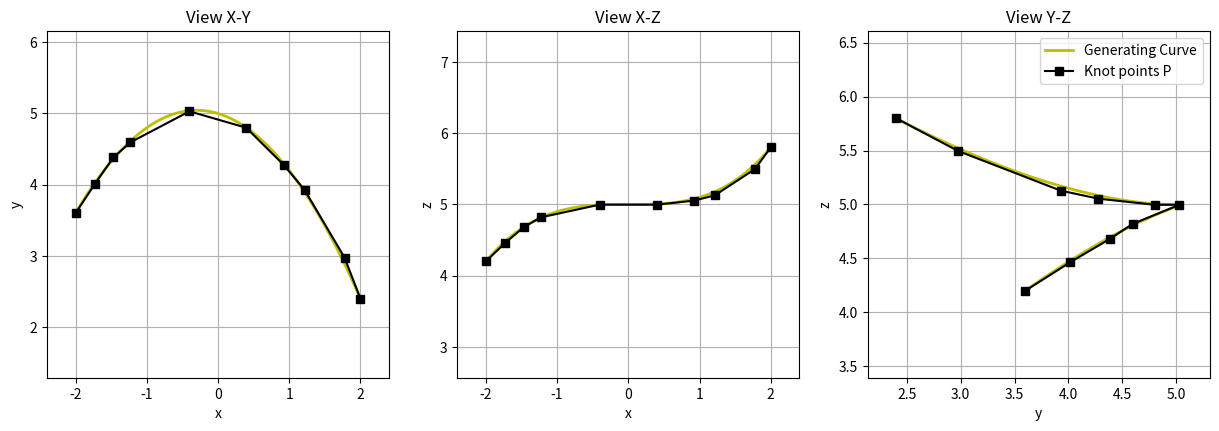
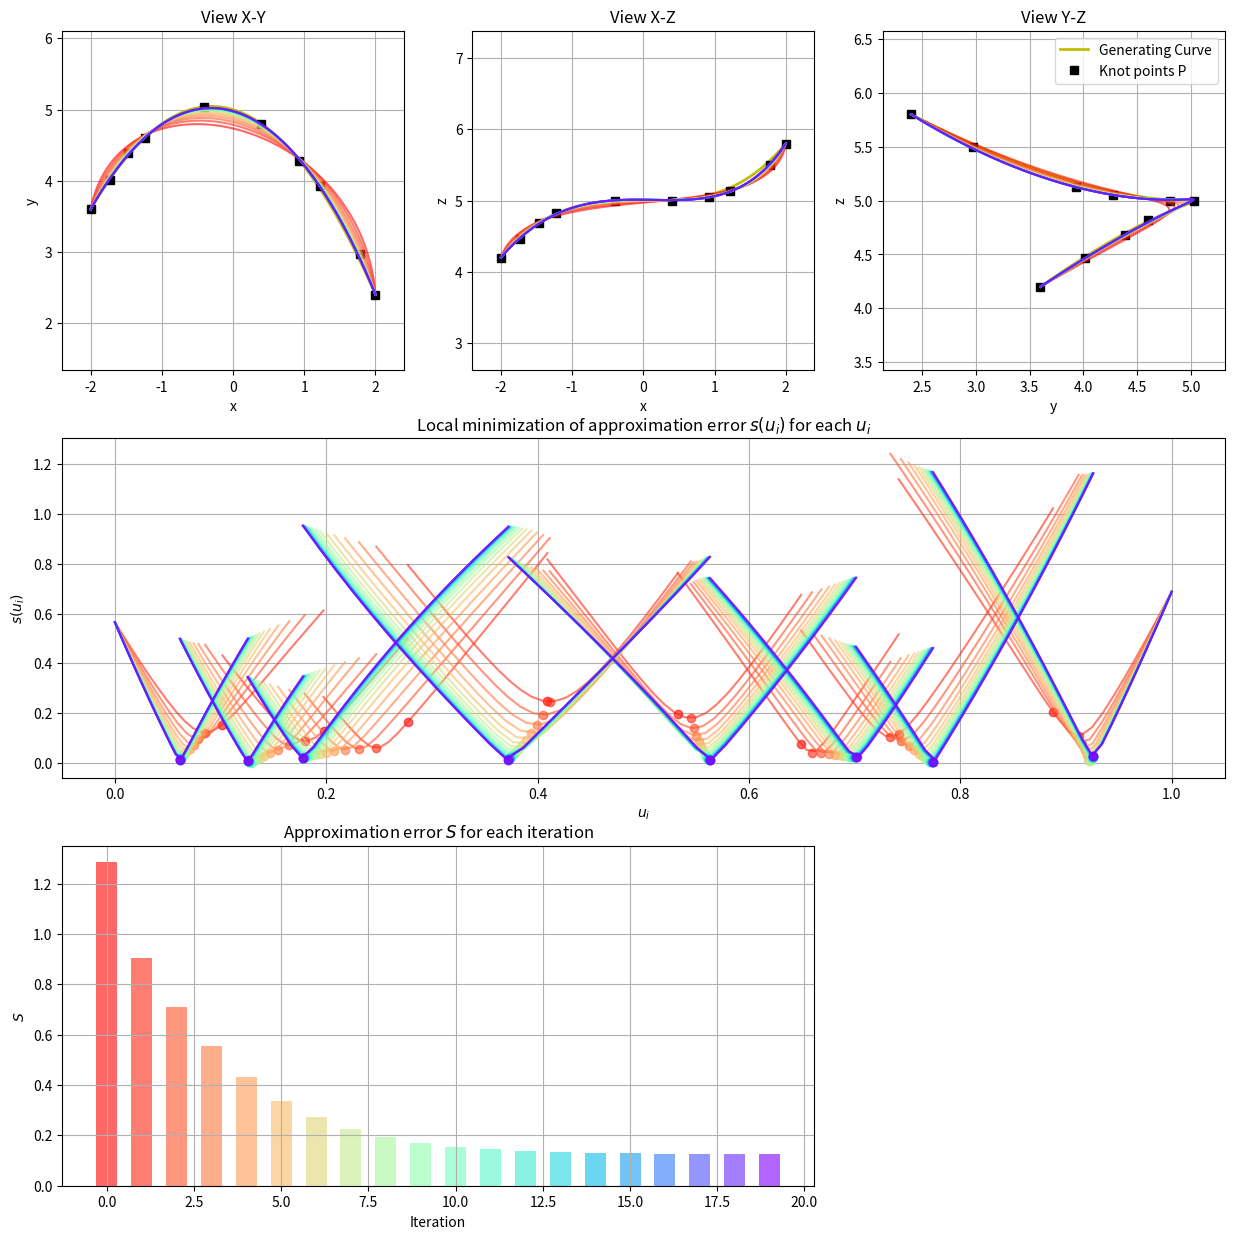
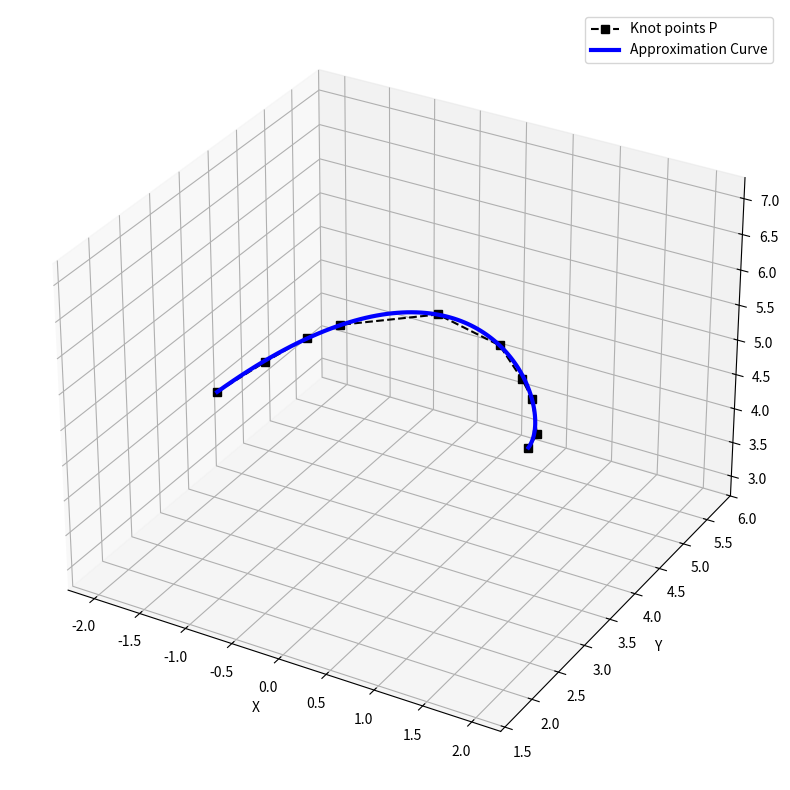

Source code (Python) for these figures, in order:
"""# Main

## Select one point
"""



"""# 3D_Interpolation

幾何学的なモデリングの一般的なタスクは、3Dポイントのセットに滑らかな曲線をフィットさせることです。与えられたデータに明示的な関数をフィットさせるという通常のアプローチは、垂直線を表現できず、単値でしかないため、ここでは実際には使用できません。そこで、与えられた点を近似するパラメトリック表現の曲線を探すことになる。

問題は、点がどのようにパラメトリックに表現されるのかを推測することである。これは難しい問題で、今のところ（私の知る限り）満足のいく方法では解決されていません。この記事で紹介している方法の1つは、初期のパラメータ化を反復的に変更し、近似の誤差を最小化することです。

$\mathbf{P}_i = (x_i, y_i, z_i)^T \in \mathbb{R}^3$とすると，n個のノットポイント$\mathbf{P}_0,\dots,\mathbf{P}_{n-1}$があるとする．これらをパラメータ$u_i$に関連付けてパラメトリック表現の近似曲線を求めたい

$\mathbf{f}(u) = \begin{pmatrix} f_x(u) \\ f_y(u) \\ f_z(u) \end{pmatrix}$

この記事では、次数kの多項式関数で表されるパラメトリック曲線を探します。

$f_x(u)=\sum_{r=0}^{k} a_{x_r} u^r, \quad f_y(u)=\sum_{r=0}^{k} a_{y_r} u^r, \quad f_z(u)=\sum_{r=0}^{k} a_{z_r} u^r .$

近似の目的は，パラメータ値$u_i$でのノットポイントにできるだけ近くフィットするような曲線$f_{(u)}$を見つけることである．これは、曲線と与えられたノットポイントの間の残差の二乗の合計を最小化する最小二乗法によって得ることができる。この近似誤差は，ユークリッドノルムを用いて次のように定式化できる．

$S = \sum_{i=0}^{n-1} w_i \left[ (f_x(u_i) - x_i)^2 + (f_y(u_i) - y_i)^2 + (f_z(u_i) - z_i)^2 \right] = \sum_{i=0}^{n-1} w_i \|  \mathbf{f}(u_i) - \mathbf{P}_i \|^2,$

ここで、$w_i$はノットポイントの "重要性 "を重み付けするための値である。例えば、端点に正確にフィットさせるためには、端点の重みを他の点よりも大幅に高く設定すればよいのです。

## 初期パラメータ化

パラメータ値を関連付ける必要があります  $u_i$ 後で近似曲線を見つけるために使用される各ノットポイントに。すべてのデータを正しく分離するには、次の値を選択する必要があります。 $u_i ≤u_i + 1,  0 ≤ I ≤ N - 1$ 。確かに、最良のパラメーター化は不明ですが、初期パラメーター化の値を取得する方法は3つあります。



*   均一なパラメータ化

$u_i = \frac{i}{n-1}, \; i = 0, \dots, n-1$


*   弦の長さのパラメータ化

$u_0 = 0 \quad \mbox{and} \quad u_i = u_{i-1} + \frac{\|\mathbf{P}_i - \mathbf{P}_{i-1}\|}{\sum_{j=1}^{n-1} \|\mathbf{P}_j - \mathbf{P}_{j-1}\|}, \; i = 1, \dots, n-1$


*   求心パラメータ化

$u_0 = 0 \quad \mbox{and} \quad u_i = u_{i-1} + \frac{\|\mathbf{P}_i - \mathbf{P}_{i-1}\|^{1/2}}{\sum_{j=1}^{n-1} \|\mathbf{P}_j - \mathbf{P}_{j-1}\|^{1/2}}, \; i = 1, \dots, n-1$

## アルゴリズム

この近似方法は、次の2つの部分に分けることができます。

ステップ１　　$u$の集合が与えられたとき、最小二乗法を用いて近似曲線を多項式関数$fx(u),fy(u),fz(u)$として計算する．

ステップ２　各値$u_i$（固定している端点$u_0$, $u_{n-1}$のパラメータ値を除く）について、近似誤差$s(u_i)$を局所的に最小化し、ステップ1に進みます。

このように、各メジャーイテレーションは、新しい$u$のシーケンスを見つけるための$n-2$回のマイナーイテレーションで構成されます。全体の近似誤差に対するi点の寄与度は

$s(u_i) = w_i \| \mathbf{f}(u_i) - \mathbf{P}_i \|^2,$
 
となり、$u^*_i$ の新しい値は次のように求められる。

$u^*_i =  \arg\!\min_u \left\{ w_i \| \mathbf{f}(u) - \mathbf{P}_i \|^2 \right\}, \; u_{i-1} \leq u \leq u_{i+1}.$

## 実装内容

関数の最小値を求める数値計算法は数多く存在する。気楽に使えるのは、最小値が存在する初期区間を反復的に狭める黄金分割探索法である。

最小二乗法はNumPyパッケージにnumpy.polyfitとして既に実装されており、任意の次数の多項式関数のフィッティングに利用できる。

完全な反復アルゴリズムは、2回の連続した反復におけるSの減少が選択された精度よりも小さい場合、あるいは所定の回数の反復が完了した場合に停止される。
"""

from numpy import *
from numpy.polynomial import polynomial as pl
from matplotlib.pyplot import *
from mpl_toolkits.mplot3d.axes3d import Axes3D

# Commented out IPython magic to ensure Python compatibility.
# %matplotlib inline

#--- Generate y,z coords from given x coords
def generate_yz_coords(x):
    y = -0.5 * x**2 - 0.3 * x + 5
    z = 0.1 * x**3 + 5
    return y, z

#--- Generate and store knot points in matrix P
x = linspace(-2, 2, 16)
x = delete(x, [4,5,7,8,10,13])
y, z = generate_yz_coords(x)
n = len(x)
P = zeros([n,3])
P[:,0] = x
P[:,1] = y
P[:,2] = z

#--- Add some random noise to knot points excl. end-points
P[range(1,n-1),:] += random.normal(size=(n-2,3)) * 0.02

#--- Calculate some points to display the generating curve
x_gen = linspace(-2, 2, 50)
y_gen, z_gen = generate_yz_coords(x_gen)
P_gen = zeros([len(x_gen),3])
P_gen[:,0] = x_gen
P_gen[:,1] = y_gen
P_gen[:,2] = z_gen

#--- Plot
f, ax = subplots(1, 3, figsize=(15,4.5))
i = 0
ax[i].plot(P_gen[:,0], P_gen[:,1], 'y-', lw=2 ,label='Generating Curve')
ax[i].plot(P[:,0], P[:,1], 'ks-', label='Knot points P')
ax[i].set_title('View X-Y')
ax[i].set_xlabel('x'); ax[i].set_ylabel('y');
ax[i].set_aspect('equal', 'datalim')
ax[i].margins(.1, .1)
ax[i].grid()
i = 1
ax[i].plot(P_gen[:,0], P_gen[:,2], 'y-', lw=2 ,label='Generating Curve')
ax[i].plot(P[:,0], P[:,2], 'ks-', label='Knot points P')
ax[i].set_title('View X-Z')
ax[i].set_xlabel('x'); ax[i].set_ylabel('z'); 
ax[i].set_aspect('equal', 'datalim')
ax[i].margins(.1, .1)
ax[i].grid()
i = 2
ax[i].plot(P_gen[:,1], P_gen[:,2], 'y-', lw=2 ,label='Generating Curve')
ax[i].plot(P[:,1], P[:,2], 'ks-', label='Knot points P')
ax[i].set_title('View Y-Z')
ax[i].set_xlabel('y'); ax[i].set_ylabel('z'); 
ax[i].set_aspect('equal', 'datalim')
ax[i].margins(.1, .1)
ax[i].legend()
ax[i].grid()

def uniform_param(P):
    u = linspace(0, 1, len(P))
    return u
    
def chordlength_param(P):
    u = generate_param(P, alpha=1.0)
    return u
    
def centripetal_param(P):
    u = generate_param(P, alpha=0.5)
    return u
    
def generate_param(P, alpha):
    n = len(P)
    u = zeros(n)
    u_sum = 0
    for i in range(1,n):
        u_sum += linalg.norm(P[i,:]-P[i-1,:])**alpha
        u[i] = u_sum
    
    return u/max(u)

#-------------------------------------------------------------------------------
# Find Minimum by Golden Section Search Method
# - Return x minimizing function f(x) on interval a,b
#-------------------------------------------------------------------------------
def find_min_gss(f, a, b, eps=1e-4):
    
    # Golden section: 1/phi = 2/(1+sqrt(5))
    R = 0.61803399
    
    # Num of needed iterations to get precision eps: log(eps/|b-a|)/log(R)
    n_iter = int(ceil(-2.0780869 * log(eps/abs(b-a))))
    c = b - (b-a)*R
    d = a + (b-a)*R

    for i in range(n_iter):
        if f(c) < f(d):
            b = d
        else:
            a = c
        c = b - (b-a)*R
        d = a + (b-a)*R

    return (b+a)/2

"""$f_x(u)=\sum_{r=0}^{k} a_{x_r} u^r, \quad f_y(u)=\sum_{r=0}^{k} a_{y_r} u^r, \quad f_z(u)=\sum_{r=0}^{k} a_{z_r} u^r .$"""

def iterative_param(P, u, fxcoeff, fycoeff, fzcoeff, fig_ax):
    
    global iter_i, plt_color
    u_new = u.copy()
    f_u = zeros(3)

    #--- Calculate approx. error s(u) related to point P_i. 
    def calc_s(u):
        f_u[0] = pl.polyval(u, fxcoeff)         #polyfitで取得した係数を使った曲線のグラフを書く
        f_u[1] = pl.polyval(u, fycoeff)
        f_u[2] = pl.polyval(u, fzcoeff)

        s_u = linalg.norm(P[i]-f_u)
        return s_u
    
    #--- Find new values u that locally minimising the approximation error (excl. fixed end-points)
    for i in range(1, len(u)-1):
        
        #--- Find new u_i minimising s(u_i) by Golden search method
        u_new[i] = find_min_gss(calc_s, u[i-1], u[i+1])
        
        #--- Sample some values bewteen u[i-1] and u[i+1] to plot graph
        u_samp = linspace(u[i-1], u[i+1], 25)
        
        x = pl.polyval(u_samp, fxcoeff)
        y = pl.polyval(u_samp, fycoeff)
        z = pl.polyval(u_samp, fzcoeff)

        residual = P[i] - array([x,y,z]).T
        s_u_samp = [linalg.norm(residual[j]) for j in range(len(u_samp))]
        
        #--- Plot error to given axes
        fig_ax.plot(u_samp, s_u_samp, color=plt_color[iter_i], alpha=plt_alpha)
        fig_ax.plot(u_new[i], calc_s(u_new[i]), 'o', color=plt_color[iter_i], alpha=plt_alpha)
        
    return u_new

"""サンプルデータに対し多項式でカーブフィッティングしたいときはnumpyのpolyfitを使うと簡単にできる。曲線は下記の多項式で表される。polyfitは下の式の$a_n$を計算してくれる。

${y = \sum^{N}_{n=0} a_n x^n}$

polyfitで取得した係数を使った曲線のグラフを書きたいときは,xの値をnumpy.linspace等で用意して、numpy.polyvalに係数とxを渡すとyを計算してくれる。
"""

# Commented out IPython magic to ensure Python compatibility.
# %matplotlib inline

#-------------------------------------------------------------------------------
# Options for the approximation method
#-------------------------------------------------------------------------------
polydeg = 3           # Degree of polygons of parametric curve
w = ones(n)           # Set weights for knot points
w[0] = w[-1] = 1e6
max_iter = 20         # Max. number of iterations
eps = 1e-3
plt_alpha = 0.6
plt_color = cm.rainbow(linspace(1,0,max_iter))

#-------------------------------------------------------------------------------
# Init variables
#-------------------------------------------------------------------------------
f_u = zeros([n,3])
uu = linspace(0,1,100)
f_uu = zeros([len(uu),3])
S_hist = []

#-------------------------------------------------------------------------------
# Init figures
#-------------------------------------------------------------------------------
fig = figure(figsize=(15,15))
figshape = (3,3)
ax = [None]*5
ax[0] = subplot2grid(figshape, loc=(0,0))
ax[1] = subplot2grid(figshape, loc=(0,1))
ax[2] = subplot2grid(figshape, loc=(0,2))
ax[3] = subplot2grid(figshape, loc=(1,0), colspan=3)
ax[4] = subplot2grid(figshape, loc=(2,0), colspan=2)
i = 0
ax[i].plot(P_gen[:,0], P_gen[:,1], 'y-', lw=2 ,label='Generating Curve')
ax[i].plot(P[:,0], P[:,1], 'ks', label='Knot points P')
ax[i].set_title('View X-Y')
ax[i].set_xlabel('x'); ax[i].set_ylabel('y');
ax[i].set_aspect('equal', 'datalim')
ax[i].margins(.1, .1)
ax[i].grid()
i = 1
ax[i].plot(P_gen[:,0], P_gen[:,2], 'y-', lw=2 ,label='Generating Curve')
ax[i].plot(P[:,0], P[:,2], 'ks', label='Knot points P')
ax[i].set_title('View X-Z')
ax[i].set_xlabel('x'); ax[i].set_ylabel('z'); 
ax[i].set_aspect('equal', 'datalim')
ax[i].margins(.1, .1)
ax[i].grid()
i = 2
ax[i].plot(P_gen[:,1], P_gen[:,2], 'y-', lw=2 ,label='Generating Curve')
ax[i].plot(P[:,1], P[:,2], 'ks', label='Knot points P')
ax[i].set_title('View Y-Z')
ax[i].set_xlabel('y'); ax[i].set_ylabel('z'); 
ax[i].set_aspect('equal', 'datalim')
ax[i].margins(.1, .1)
ax[i].legend()
ax[i].grid()
i = 3
ax[i].set_title('Local minimization of approximation error $s(u_i)$ for each $u_i$')
ax[i].set_xlabel('$u_i$'); ax[i].set_ylabel('$s(u_i)$');
ax[i].grid()
i = 4
ax[i].set_title('Approximation error $S$ for each iteration')
ax[i].set_xlabel('Iteration'); ax[i].set_ylabel('$S$');
ax[i].grid()

#-------------------------------------------------------------------------------
# Compute the iterative approximation
#-------------------------------------------------------------------------------
for iter_i in range(max_iter):

    #--- Initial or iterative parametrization
    if iter_i == 0:
        #u = uniform_param(P)
        #u = chordlength_param(P)
        u = centripetal_param(P)
    else:
        u = iterative_param(P, u, fxcoeff, fycoeff, fzcoeff, ax[3])
    
    #--- Compute polynomial approximations and get their coefficients
    fxcoeff = pl.polyfit(u, P[:,0], polydeg, w=w)
    fycoeff = pl.polyfit(u, P[:,1], polydeg, w=w)
    fzcoeff = pl.polyfit(u, P[:,2], polydeg, w=w)
    
    #--- Calculate function values f(u)=(fx(u),fy(u),fz(u))
    f_u[:,0] = pl.polyval(u, fxcoeff)
    f_u[:,1] = pl.polyval(u, fycoeff)
    f_u[:,2] = pl.polyval(u, fzcoeff)
    
    #--- Calculate fine values for ploting
    f_uu[:,0] = pl.polyval(uu, fxcoeff)
    f_uu[:,1] = pl.polyval(uu, fycoeff)
    f_uu[:,2] = pl.polyval(uu, fzcoeff)

    #--- Print plots
    hp = ax[0].plot(f_uu[:,0], f_uu[:,1], color=plt_color[iter_i], alpha=plt_alpha)
    hp = ax[1].plot(f_uu[:,0], f_uu[:,2], color=plt_color[iter_i], alpha=plt_alpha)
    hp = ax[2].plot(f_uu[:,1], f_uu[:,2], color=plt_color[iter_i], alpha=plt_alpha)
    
    #--- Errors of init parametrization
    if iter_i == 0:
        for i in range(1, len(u)-1):
            ax[3].plot(u[i], linalg.norm(P[i]-f_u[i]), 'o', color=plt_color[iter_i], alpha=plt_alpha)
    
    #--- Total error of approximation S for iteration i
    S = 0
    for j in range(len(u)):
        S += w[j] * linalg.norm(P[j] - f_u[j])
    
    #--- Add bar of approx. error
    ax[4].bar(iter_i, S, width=0.6, color=plt_color[iter_i], alpha=plt_alpha)
    S_hist.append(S)
    
    #--- Stop iterating if change in error is lower than desired condition
    if iter_i > 0:
        S_change = S_hist[iter_i-1] / S_hist[iter_i] - 1
        #print('iteration:%3i, approx.error: %.4f (%f)' % (iter_i, S_hist[iter_i], S_change))
        if S_change < eps:
            break

# animator.save(r'C:\temp\myfirstAnimation.gif')

# Commented out IPython magic to ensure Python compatibility.
# %matplotlib

#-------------------------------------------------------------------------------
# - Make axes of 3D plot to have equal scales
# - This is a workaround to Matplotlib's set_aspect('equal') and axis('equal')
#   which were not working for 3D
#-------------------------------------------------------------------------------
def set_axes_equal_3d(ax):
    limits = array([ax.get_xlim3d(), ax.get_ylim3d(), ax.get_zlim3d()])
    spans = abs(limits[:,0] - limits[:,1])
    centers = mean(limits, axis=1)
    radius = 0.5 * max(spans)
    ax.set_xlim3d([centers[0]-radius, centers[0]+radius])
    ax.set_ylim3d([centers[1]-radius, centers[1]+radius])
    ax.set_zlim3d([centers[2]-radius, centers[2]+radius])

#--- 3D Plot
fig = figure(figsize=(14,10))
ax = fig.add_subplot(1,1,1,projection='3d')

# ax.plot(*P_gen.T, color='y', lw=4, label='Generating Curve')
ax.plot(*P.T, color='k', ls='--', marker='s', label='Knot points P')
ax.plot(*f_uu.T, color='b', ls='-', lw=3, label='Approximation Curve')
ax.set_xlabel('X')
ax.set_ylabel('Y')
ax.set_zlabel('Z')
ax.legend()
set_axes_equal_3d(ax)